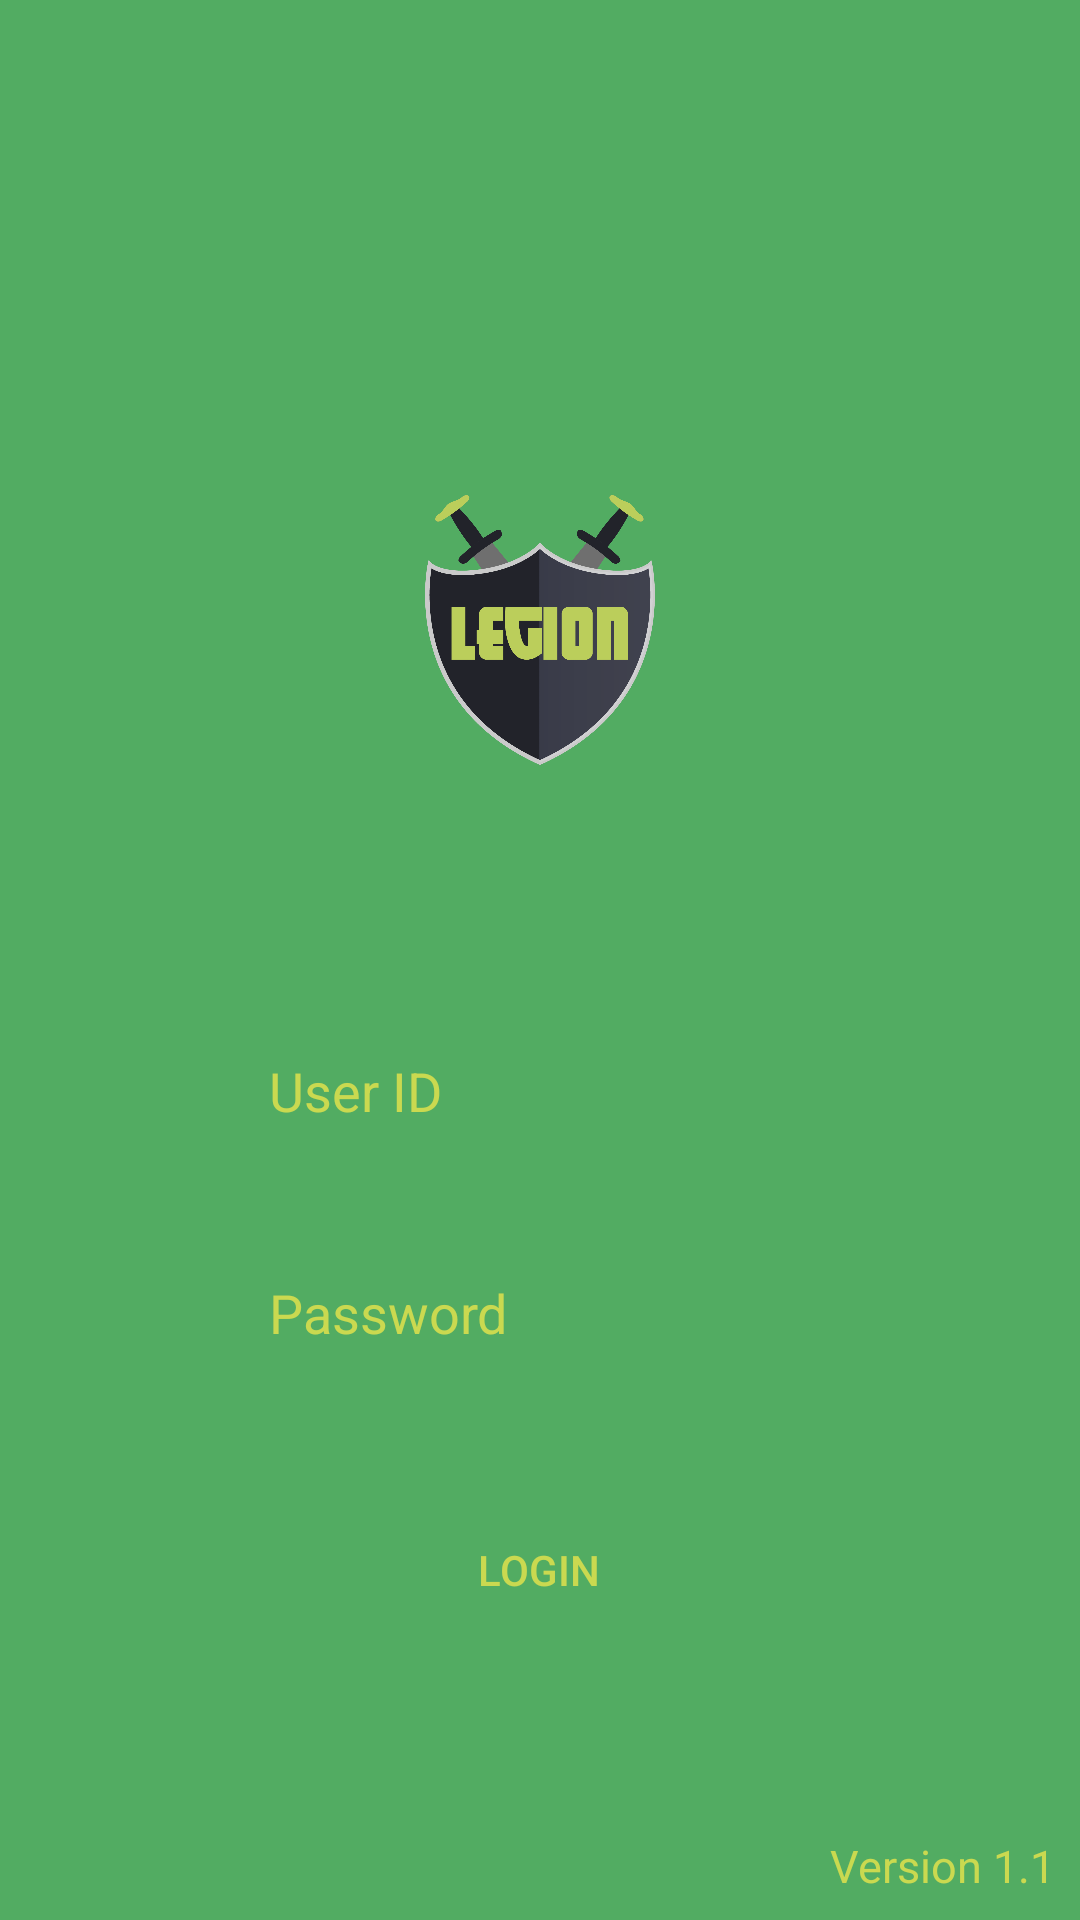

Reconstruct the res/layout file that produces this screen, plus the resources it refers to.
<!-- AndroidManifest.xml: application theme AppTheme.NoActionBar -->
<!-- res/layout/activity_login.xml -->
<?xml version="1.0" encoding="utf-8"?>
<androidx.constraintlayout.widget.ConstraintLayout xmlns:android="http://schemas.android.com/apk/res/android"
    xmlns:app="http://schemas.android.com/apk/res-auto"
    xmlns:tools="http://schemas.android.com/tools"
    android:id="@+id/linearLayout2"
    android:layout_width="match_parent"
    android:layout_height="match_parent"
    android:background="@drawable/background"
    android:orientation="vertical"
    tools:context=".LoginActivity">

    <ImageView
        android:id="@+id/iv"
        android:layout_width="90dp"
        android:layout_height="90dp"
        app:layout_constraintBottom_toBottomOf="parent"
        app:layout_constraintEnd_toEndOf="parent"
        app:layout_constraintStart_toStartOf="parent"
        app:layout_constraintTop_toTopOf="parent"
        app:layout_constraintVertical_bias="0.3"
        app:srcCompat="@drawable/logo" />

    <EditText
        android:id="@+id/edtid"
        android:layout_width="200sp"
        android:layout_height="50sp"
        android:background="@drawable/edit_text"
        android:hint="User ID"
        android:paddingLeft="10sp"
        android:textColor="@color/input_color"
        android:textColorHint="@color/input_color"
        app:layout_constraintBottom_toBottomOf="parent"
        app:layout_constraintEnd_toEndOf="parent"
        app:layout_constraintHorizontal_bias="0.497"
        app:layout_constraintStart_toStartOf="parent"
        app:layout_constraintTop_toBottomOf="@+id/iv"
        app:layout_constraintVertical_bias="0.25" />

    <EditText
        android:id="@+id/edtpass"
        android:layout_width="200sp"
        android:layout_height="50sp"
        android:layout_marginTop="24dp"
        android:background="@drawable/edit_text"
        android:hint="Password"
        android:paddingLeft="10sp"
        android:inputType="textPassword"
        android:textColor="@color/input_color"
        android:textColorHint="@color/input_color"
        app:layout_constraintEnd_toEndOf="@+id/edtid"
        app:layout_constraintHorizontal_bias="0.0"
        app:layout_constraintStart_toStartOf="@+id/edtid"
        app:layout_constraintTop_toBottomOf="@+id/edtid" />

    <Button
        android:id="@+id/btnlogin"
        android:layout_width="70sp"
        android:layout_height="70sp"
        android:background="@drawable/submit"
        android:text="Login"
        android:textColor="@color/input_color"
        android:textColorHint="@color/input_color"
        app:layout_constraintBottom_toBottomOf="parent"
        app:layout_constraintEnd_toEndOf="parent"
        app:layout_constraintHorizontal_bias="0.498"
        app:layout_constraintStart_toStartOf="parent"
        app:layout_constraintTop_toBottomOf="@+id/edtpass"
        app:layout_constraintVertical_bias="0.24000001" />

    <TextView
        android:layout_width="wrap_content"
        android:layout_height="wrap_content"
        android:layout_marginEnd="8dp"
        android:layout_marginRight="8dp"
        android:layout_marginBottom="8dp"
        android:text="@string/version"
        android:textColor="@color/input_color"
        android:textSize="15dp"
        app:layout_constraintBottom_toBottomOf="parent"
        app:layout_constraintEnd_toEndOf="parent" />
</androidx.constraintlayout.widget.ConstraintLayout>
<!-- resources referenced by this layout -->
<resources>
  <color name="input_color">#cad950</color>
  <!-- drawable background (drawable) -->
  <shape
      xmlns:android="http://schemas.android.com/apk/res/android"
      android:shape="rectangle">
      <gradient
          android:startColor="#52ac62"
          android:centerColor="#52ac62"
          android:endColor="#52ac62"
          android:angle="90" />
  </shape>
  <!-- drawable logo: png bitmap (drawable, 91445 bytes) -->
  <string name="version">Version 1.1</string>
  <style name="AppTheme.NoActionBar">
          <item name="windowActionBar">false</item>
          <item name="windowNoTitle">true</item>
      </style>
</resources>
